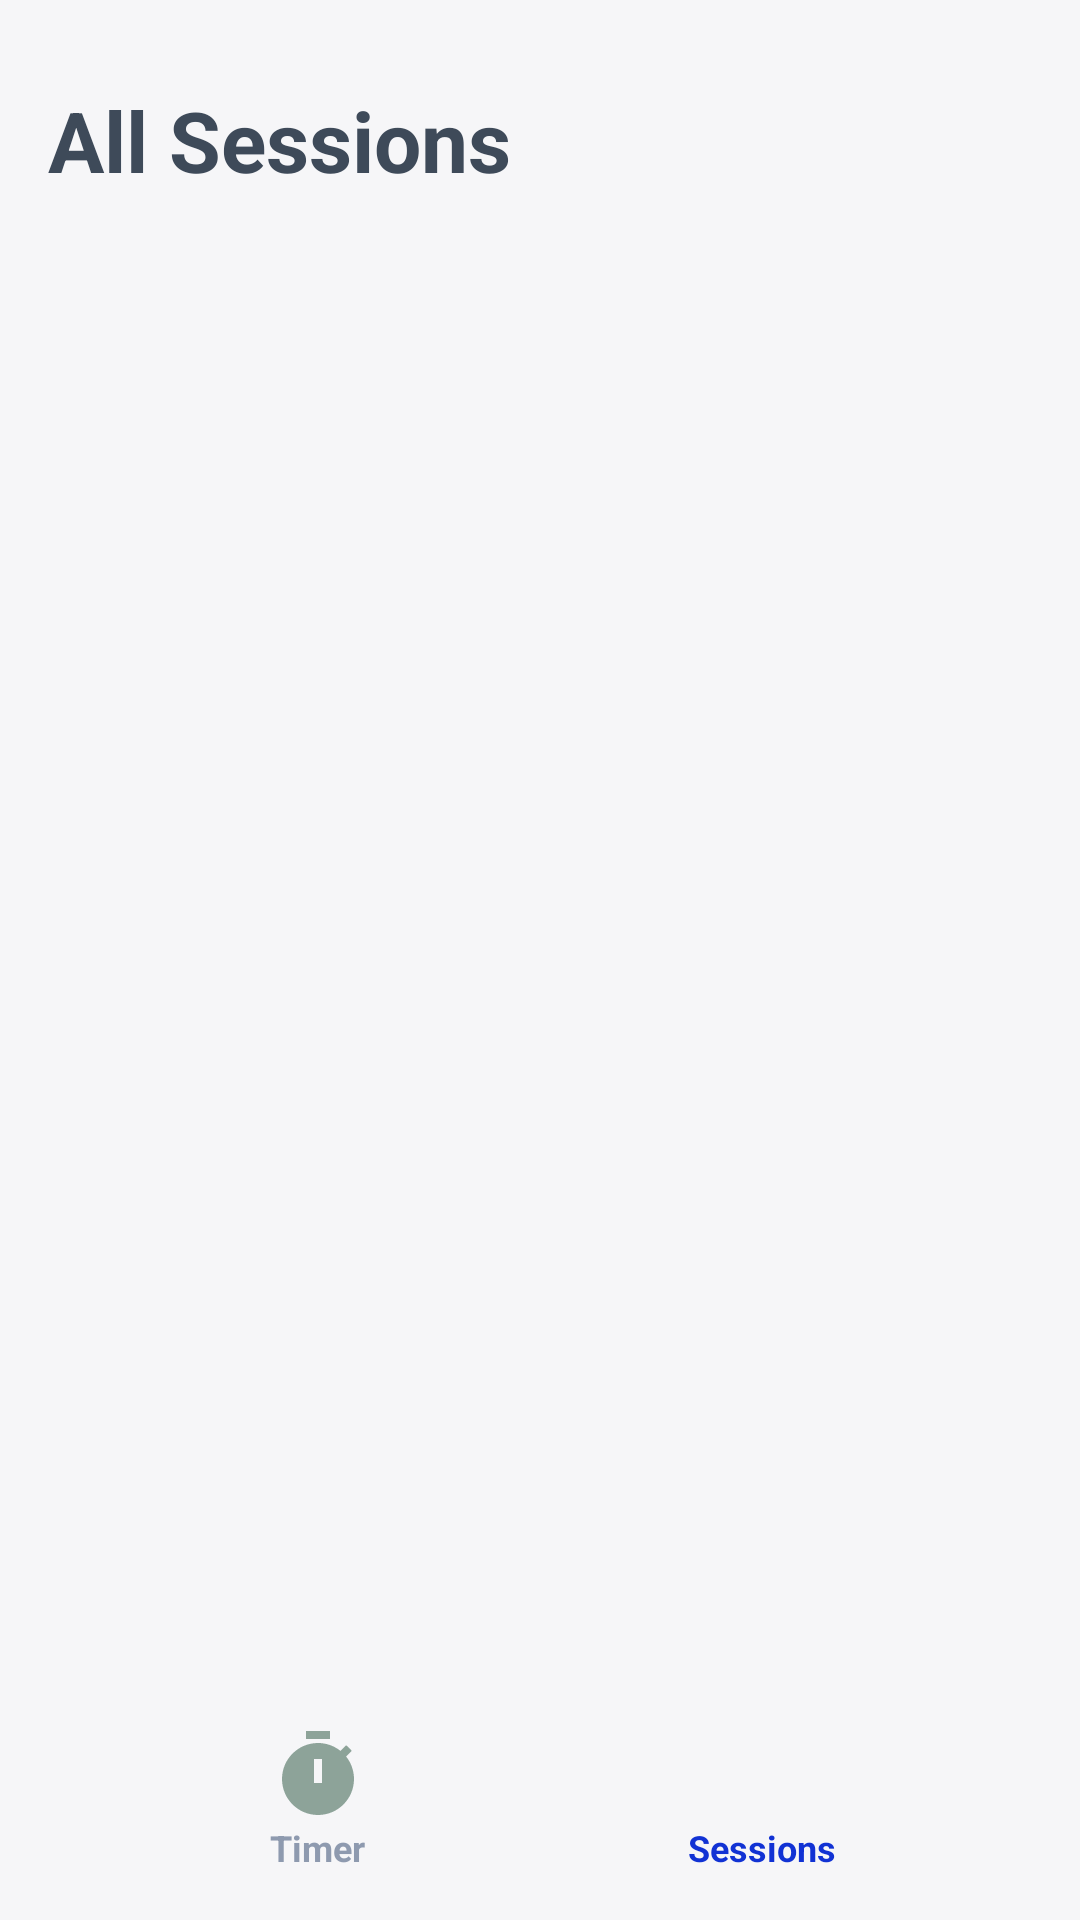

Here is an Android app screen rendered from its layout file. Give the layout XML and the strings, colors and styles it references.
<!-- AndroidManifest.xml: application theme Theme.Interval -->
<!-- res/layout/activity_session_list.xml -->
<?xml version="1.0" encoding="utf-8"?>
<androidx.constraintlayout.widget.ConstraintLayout xmlns:android="http://schemas.android.com/apk/res/android"
    xmlns:app="http://schemas.android.com/apk/res-auto"
    xmlns:tools="http://schemas.android.com/tools"
    android:id="@+id/main"
    android:layout_width="match_parent"
    android:layout_height="match_parent"
    tools:context=".Session_list"
    android:background="@color/background">

    <TextView
        android:id="@+id/txtTitle"
        android:layout_width="wrap_content"
        android:layout_height="wrap_content"
        android:layout_marginStart="16dp"
        android:layout_marginTop="28dp"
        android:text="All Sessions"
        android:textColor="@color/muteIndigo"
        android:textSize="28sp"
        android:textStyle="bold"
        app:layout_constraintStart_toStartOf="parent"
        app:layout_constraintTop_toTopOf="parent" />

    <androidx.recyclerview.widget.RecyclerView
        android:id="@+id/recyclerSessions"
        android:layout_width="0dp"
        android:layout_height="0dp"
        android:paddingHorizontal="24dp"
        android:paddingBottom="16dp"
        android:clipToPadding="false"
        app:layout_constraintBottom_toTopOf="@+id/bottomNav"
        app:layout_constraintEnd_toEndOf="parent"
        app:layout_constraintStart_toStartOf="parent"
        app:layout_constraintTop_toBottomOf="@+id/txtTitle" />

    <LinearLayout
        android:id="@+id/bottomNav"
        android:layout_width="0dp"
        android:layout_height="wrap_content"
        android:background="@color/background"
        android:gravity="center"
        android:orientation="horizontal"
        android:paddingHorizontal="32dp"
        android:paddingTop="5dp"
        android:paddingBottom="16dp"
        app:layout_constraintBottom_toBottomOf="parent"
        app:layout_constraintEnd_toEndOf="parent"
        app:layout_constraintStart_toStartOf="parent">

        <LinearLayout
            android:id="@+id/navTimer"
            android:layout_width="0dp"
            android:layout_height="wrap_content"
            android:layout_weight="1"
            android:gravity="center"
            android:orientation="vertical">

            <ImageView
                android:layout_width="32dp"
                android:layout_height="32dp"
                android:src="@drawable/ic_timer"
                app:tint="@color/secondary" />

            <TextView
                android:layout_width="wrap_content"
                android:layout_height="wrap_content"
                android:text="Timer"
                android:textColor="@color/blueGrey"
                android:textSize="12sp"
                android:textStyle="bold" />
        </LinearLayout>

        <LinearLayout
            android:id="@+id/navSessions"
            android:layout_width="0dp"
            android:layout_height="wrap_content"
            android:layout_weight="1"
            android:gravity="center"
            android:orientation="vertical">

            <ImageView
                android:layout_width="32dp"
                android:layout_height="32dp"
                android:src="@drawable/ic_history"
                app:tint="@color/primary" />

            <TextView
                android:layout_width="wrap_content"
                android:layout_height="wrap_content"
                android:text="Sessions"
                android:textColor="@color/primary"
                android:textSize="12sp"
                android:textStyle="bold" />
        </LinearLayout>

    </LinearLayout>

</androidx.constraintlayout.widget.ConstraintLayout>
<!-- resources referenced by this layout -->
<resources>
  <color name="background">#F6F6F8</color>
  <color name="blueGrey">#8e9aaf</color>
  <color name="muteIndigo">#3e4a59</color>
  <color name="primary">#1132D4</color>
  <color name="secondary">#8DA399</color>
  <!-- drawable ic_timer (drawable) -->
  <vector xmlns:android="http://schemas.android.com/apk/res/android" android:height="32dp" android:tint="#000000" android:viewportHeight="24" android:viewportWidth="24" android:width="32dp">
        
      <path android:fillColor="@android:color/white" android:pathData="M9,1h6v2h-6z"/>
        
      <path android:fillColor="@android:color/white" android:pathData="M19.03,7.39l1.42,-1.42c-0.43,-0.51 -0.9,-0.99 -1.41,-1.41l-1.42,1.42C16.07,4.74 14.12,4 12,4c-4.97,0 -9,4.03 -9,9c0,4.97 4.02,9 9,9s9,-4.03 9,-9C21,10.88 20.26,8.93 19.03,7.39zM13,14h-2V8h2V14z"/>
      
  </vector>
  <style name="Theme.Interval" parent="Base.Theme.Interval" />
  <style name="Base.Theme.Interval" parent="Theme.Material3.Light.NoActionBar">
          
          
      </style>
</resources>
